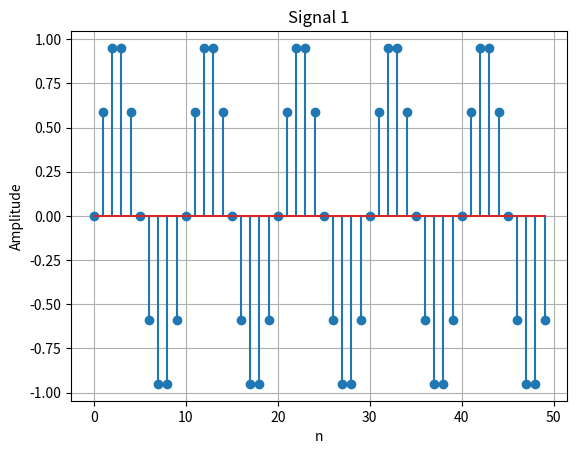
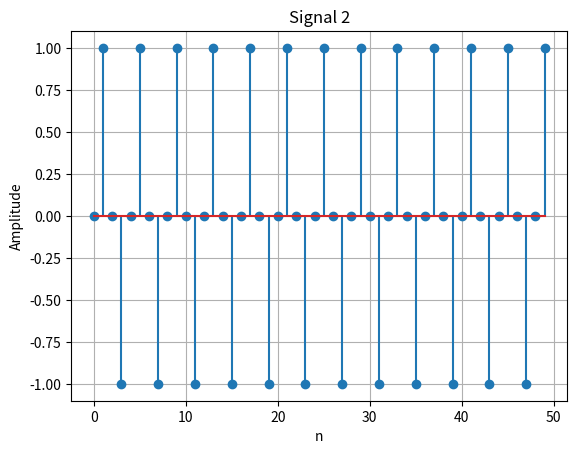
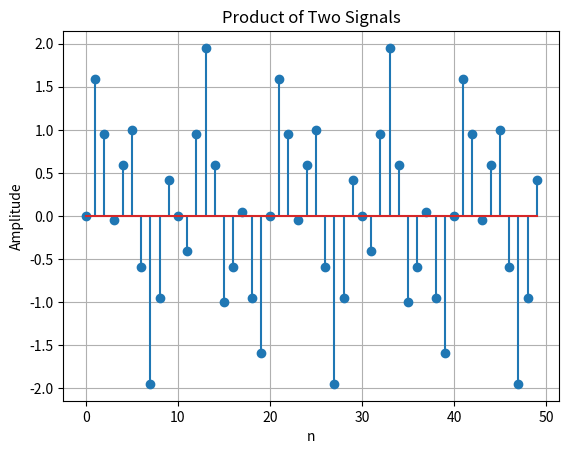

The matplotlib source for these figures, in order:
'''
Multiply two sine waves.
x1[n]=sin(0.2πn)
x2[n]=sin(0.5πn)

y[n]=x1[n] * x2[n]
'''

import numpy as np
import matplotlib.pyplot as plt

n = np.arange(0,50)

x1 = np.sin(0.2*np.pi*n)
x2 = np.sin(0.5*np.pi*n)

y = x1+x2

plt.figure()
plt.stem(n, x1)
plt.title("Signal 1")
plt.xlabel("n")
plt.ylabel("Amplitude")
plt.grid()

plt.figure()
plt.stem(n, x2)
plt.title("Signal 2")
plt.xlabel("n")
plt.ylabel("Amplitude")
plt.grid()

plt.figure()
plt.stem(n, y)
plt.title("Product of Two Signals")
plt.xlabel("n")
plt.ylabel("Amplitude")
plt.grid()

plt.show()
